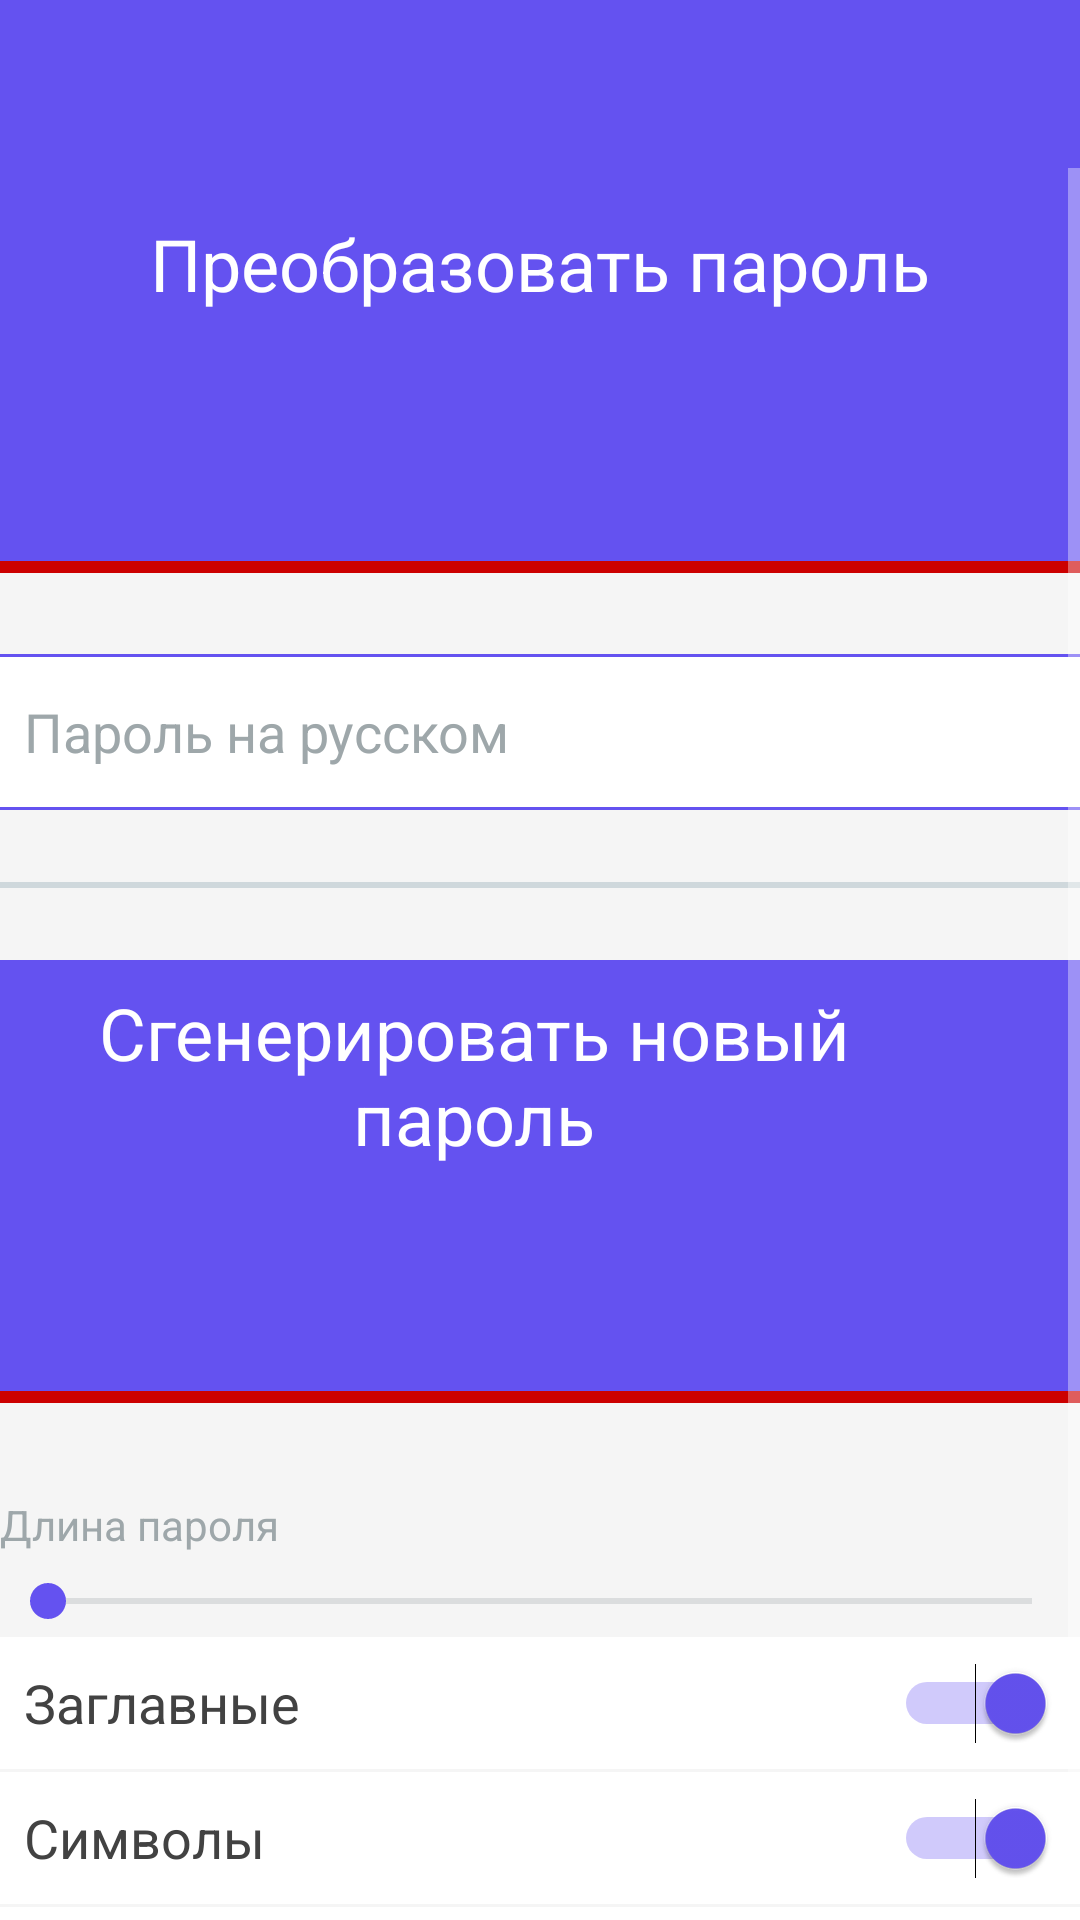

The Android layout XML behind this screen, and the referenced resources:
<!-- AndroidManifest.xml: application theme AppTheme -->
<!-- res/layout/activity_main.xml -->
<?xml version="1.0" encoding="utf-8"?>
<LinearLayout xmlns:android="http://schemas.android.com/apk/res/android"
    xmlns:app="http://schemas.android.com/apk/res-auto"
    xmlns:tools="http://schemas.android.com/tools"
    android:layout_width="match_parent"
    android:layout_height="match_parent"
    android:orientation="vertical">

    <androidx.appcompat.widget.Toolbar
        android:id="@+id/toolbar1"
        style="@style/Toolbar" />

    <ScrollView
        android:layout_width="match_parent"
        android:layout_height="match_parent"
        android:background="@color/grey_100"
        tools:context=".screens.main.MainActivity">

        <androidx.constraintlayout.widget.ConstraintLayout
            android:layout_width="match_parent"
            android:layout_height="wrap_content"
            android:background="@color/material_blue">

            <TextView
                android:id="@+id/toolbar"
                style="@style/Header"
                android:layout_width="match_parent"
                android:layout_height="@dimen/height_header"
                android:background="@color/material_blue"
                android:text="@string/convert_password"
                app:layout_constraintTop_toTopOf="parent" />

            <TextView
                android:id="@+id/password_result"
                style="@style/ResultTextView"
                android:layout_width="0dp"
                android:layout_height="wrap_content"
                android:layout_marginStart="@dimen/margin_start_result"
                android:layout_marginTop="@dimen/margin_top_result"
                app:layout_constraintEnd_toStartOf="@id/copy_password"
                app:layout_constraintStart_toStartOf="parent"
                app:layout_constraintTop_toBottomOf="@id/toolbar"
                tools:text="123" />

            <ImageButton
                android:id="@+id/copy_password"
                style="@style/ImageButtonCopy"
                android:layout_width="@dimen/height_image_button"
                android:layout_height="@dimen/height_image_button"
                android:layout_marginEnd="@dimen/margin_start_result"
                android:tint="@color/white"
                app:layout_constraintBottom_toBottomOf="@id/password_result"
                app:layout_constraintEnd_toEndOf="parent"
                app:layout_constraintStart_toEndOf="@id/password_result"
                app:layout_constraintTop_toTopOf="@id/password_result" />

            <ImageView
                android:id="@+id/password_complexity"
                android:layout_width="match_parent"
                android:layout_height="@dimen/height_complexity_line"
                android:layout_marginTop="8dp"
                android:src="@drawable/password_complexity_line"
                app:layout_constraintTop_toBottomOf="@id/password_result" />

            <TextView
                android:id="@+id/password_bits"
                style="@style/BitsTextAppearance"
                android:layout_width="match_parent"
                android:layout_height="wrap_content"
                app:layout_constraintTop_toBottomOf="@id/password_complexity" />

            <EditText
                android:id="@+id/password_input"
                style="@style/Input"
                android:layout_width="match_parent"
                android:layout_height="52dp"
                android:background="@drawable/new_input_bg"
                android:hint="@string/password_ru"
                android:inputType="text"
                app:layout_constraintTop_toBottomOf="@id/password_bits"
                tools:ignore="TextFields" />

            <FrameLayout
                android:id="@+id/divider_layout"
                android:layout_width="match_parent"
                android:layout_height="wrap_content"
                android:background="@color/grey_100"
                app:layout_constraintTop_toBottomOf="@id/password_input">

                <View
                    android:layout_width="match_parent"
                    android:layout_height="2dp"
                    android:layout_marginTop="@dimen/margin_top_between_components"
                    android:layout_marginBottom="@dimen/margin_top_between_components"
                    android:background="@color/blue_grey_100" />
            </FrameLayout>

            <TextView
                android:id="@+id/generate_password_header"
                style="@style/Header"
                android:layout_width="0dp"
                android:layout_height="wrap_content"
                android:background="@color/material_blue"
                android:minHeight="@dimen/height_header"
                android:text="@string/u_can_generate_new_password"
                app:layout_constraintEnd_toStartOf="@id/regenerate_password"
                app:layout_constraintStart_toStartOf="parent"
                app:layout_constraintTop_toBottomOf="@id/divider_layout" />

            <ImageButton
                android:id="@+id/regenerate_password"
                style="@style/ImageButton"
                android:layout_width="@dimen/height_image_button"
                android:layout_height="@dimen/height_image_button"
                android:layout_marginEnd="@dimen/margin_start_result"
                android:src="@drawable/ic_refresh_black_24dp"
                app:layout_constraintBottom_toBottomOf="@id/generate_password_header"
                app:layout_constraintEnd_toEndOf="parent"
                app:layout_constraintTop_toTopOf="@id/generate_password_header" />

            <TextView
                android:id="@+id/password_generated_result"
                style="@style/ResultTextView"
                android:layout_width="0dp"
                android:layout_height="wrap_content"
                android:layout_marginStart="@dimen/margin_start_result"
                android:layout_marginTop="@dimen/margin_top_result"
                app:layout_constraintEnd_toStartOf="@id/copy_password_generated"
                app:layout_constraintStart_toStartOf="parent"
                app:layout_constraintTop_toBottomOf="@id/generate_password_header" />

            <ImageButton
                android:id="@+id/copy_password_generated"
                style="@style/ImageButtonCopy"
                android:layout_width="@dimen/height_image_button"
                android:layout_height="@dimen/height_image_button"
                android:layout_marginEnd="@dimen/margin_start_result"
                android:tint="@color/white"
                app:layout_constraintEnd_toEndOf="parent"
                app:layout_constraintStart_toEndOf="@id/password_generated_result"
                app:layout_constraintTop_toTopOf="@id/password_generated_result" />

            <ImageView
                android:id="@+id/password_generated_complexity"
                android:layout_width="match_parent"
                android:layout_height="@dimen/height_complexity_line"
                android:layout_marginTop="8dp"
                android:src="@drawable/password_complexity_line"
                app:layout_constraintTop_toBottomOf="@id/password_generated_result" />

            <TextView
                android:id="@+id/password_generated_bits"
                style="@style/BitsTextAppearance"
                android:layout_width="match_parent"
                android:layout_height="wrap_content"
                app:layout_constraintTop_toBottomOf="@id/password_generated_complexity" />

            <TextView
                android:id="@+id/password_length_label"
                android:layout_width="wrap_content"
                android:layout_height="wrap_content"
                android:background="@color/grey_100"
                android:paddingTop="@dimen/padding_small"
                android:paddingBottom="@dimen/padding_small"
                android:text="@string/password_length"
                android:textAppearance="@style/PasswordLengthTextAppearance"
                app:layout_constraintStart_toStartOf="parent"
                app:layout_constraintTop_toBottomOf="@id/password_generated_bits" />

            <TextView
                android:id="@+id/password_length"
                android:layout_width="0dp"
                android:layout_height="0dp"
                android:background="@color/grey_100"
                android:padding="@dimen/padding_small"
                android:textAppearance="@style/PasswordLengthTextAppearance"
                app:layout_constraintBottom_toBottomOf="@id/password_length_label"
                app:layout_constraintEnd_toEndOf="parent"
                app:layout_constraintStart_toEndOf="@id/password_length_label"
                app:layout_constraintTop_toTopOf="@id/password_length_label"
                tools:text="4 symbols" />

            <SeekBar
                android:id="@+id/password_length_seekbar"
                android:layout_width="match_parent"
                android:layout_height="24dp"
                android:background="@color/grey_100"
                android:max="20"
                android:progressBackgroundTint="@color/blue_grey_500"
                android:progressTint="@color/material_blue"
                android:thumbTint="@color/material_blue"
                app:layout_constraintTop_toBottomOf="@id/password_length_label" />

            <LinearLayout
                android:layout_width="match_parent"
                android:layout_height="wrap_content"
                android:background="@color/grey_100"
                android:orientation="vertical"
                app:layout_constraintTop_toBottomOf="@id/password_length_seekbar">

                <Switch
                    android:id="@+id/check_caps"
                    style="@style/Switch"
                    android:layout_width="match_parent"
                    android:layout_height="44dp"
                    android:layout_marginBottom="1dp"
                    android:checked="true"
                    android:text="@string/upper_case"
                    app:layout_constraintTop_toBottomOf="@id/password_length_seekbar" />

                <Switch
                    android:id="@+id/check_symbols"
                    style="@style/Switch"
                    android:layout_width="match_parent"
                    android:layout_height="44dp"
                    android:layout_marginBottom="1dp"
                    android:checked="true"
                    android:text="@string/symbols"
                    app:layout_constraintTop_toBottomOf="@id/check_caps" />

                <Switch
                    android:id="@+id/check_numbers"
                    style="@style/Switch"
                    android:layout_width="match_parent"
                    android:layout_height="44dp"
                    android:layout_marginBottom="1dp"
                    android:checked="false"
                    android:text="@string/numbers"
                    app:layout_constraintTop_toBottomOf="@id/check_symbols" />
            </LinearLayout>

        </androidx.constraintlayout.widget.ConstraintLayout>
    </ScrollView>
</LinearLayout>
<!-- resources referenced by this layout -->
<resources>
  <color name="blue_grey_100">#cfd8dc</color>
  <color name="blue_grey_500">#9ea7aa</color>
  <color name="grey_100">#f5f5f5</color>
  <color name="material_blue">#6452f0</color>
  <color name="white">#FFFFFF</color>
  <dimen name="height_complexity_line">4dp</dimen>
  <dimen name="height_header">64dp</dimen>
  <dimen name="height_image_button">36dp</dimen>
  <dimen name="margin_start_result">8dp</dimen>
  <dimen name="margin_top_between_components">24dp</dimen>
  <dimen name="margin_top_result">16dp</dimen>
  <dimen name="padding_small">4dp</dimen>
  <string name="convert_password">Преобразовать пароль</string>
  <string name="numbers">Цифры</string>
  <string name="password_length">Длина пароля</string>
  <string name="password_ru">Пароль на русском</string>
  <string name="symbols">Символы</string>
  <string name="u_can_generate_new_password">Сгенерировать новый пароль</string>
  <string name="upper_case">Заглавные</string>
  <style name="Header">
          <item name="android:gravity">center</item>
          <item name="android:paddingTop">8dp</item>
          <item name="android:paddingBottom">8dp</item>
          <item name="android:textAppearance">@style/HeaderTextAppearance</item>
      </style>
  <style name="ImageButton">
          <item name="android:tint">@color/white</item>
          <item name="android:background">@android:color/transparent</item>
          <item name="android:padding">@dimen/padding_copy_button</item>
      </style>
  <style name="ImageButtonCopy" parent="ImageButton">
          <item name="android:tint">@color/grey_800</item>
          <item name="android:src">@drawable/ic_content_copy_black_24dp</item>
      </style>
  <style name="Input">
          <item name="android:imeOptions">flagNoExtractUi</item>
          <item name="android:padding">8dp</item>
          <item name="android:textColor">@color/grey_800</item>
          <item name="android:textColorHint">@color/blue_grey_500</item>
      </style>
  <style name="PasswordLengthTextAppearance" parent="@android:style/TextAppearance.Material">
          <item name="android:textColor">@color/blue_grey_500</item>
      </style>
  <style name="ResultTextView">
          <item name="android:gravity">center</item>
          <item name="android:textAppearance">@style/ResultTextAppearance</item>
          <item name="android:textAlignment">center</item>
      </style>
  <style name="Toolbar">
          <item name="android:layout_width">match_parent</item>
          <item name="android:layout_height">?attr/actionBarSize</item>
          
          <item name="android:background">@color/colorPrimary</item>
      </style>
  <style name="AppTheme" parent="Theme.AppCompat.NoActionBar">
          <item name="android:colorPrimary">@color/colorPrimary</item>
          <item name="android:colorPrimaryDark">@color/colorPrimaryDark</item>
          <item name="android:colorAccent">@color/material_blue</item>
          <item name="colorControlActivated">@color/colorPrimary</item>
      </style>
  <color name="yellow_200">#ffff00</color>
  <color name="grey_800">#424242</color>
  <style name="HeaderTextAppearance">
          <item name="android:textColor">@color/white</item>
          <item name="android:fontFamily">sans-serif</item>
          <item name="android:textSize">24sp</item>
      </style>
  <dimen name="padding_copy_button">4dp</dimen>
  <style name="ResultTextAppearance">
          <item name="android:textColor">@color/white</item>
          <item name="android:textSize">32sp</item>
          <item name="android:fontFamily">sans-serif</item>
      </style>
  <color name="colorPrimary">@color/material_blue</color>
  <color name="colorPrimaryDark">@color/material_blue</color>
</resources>
